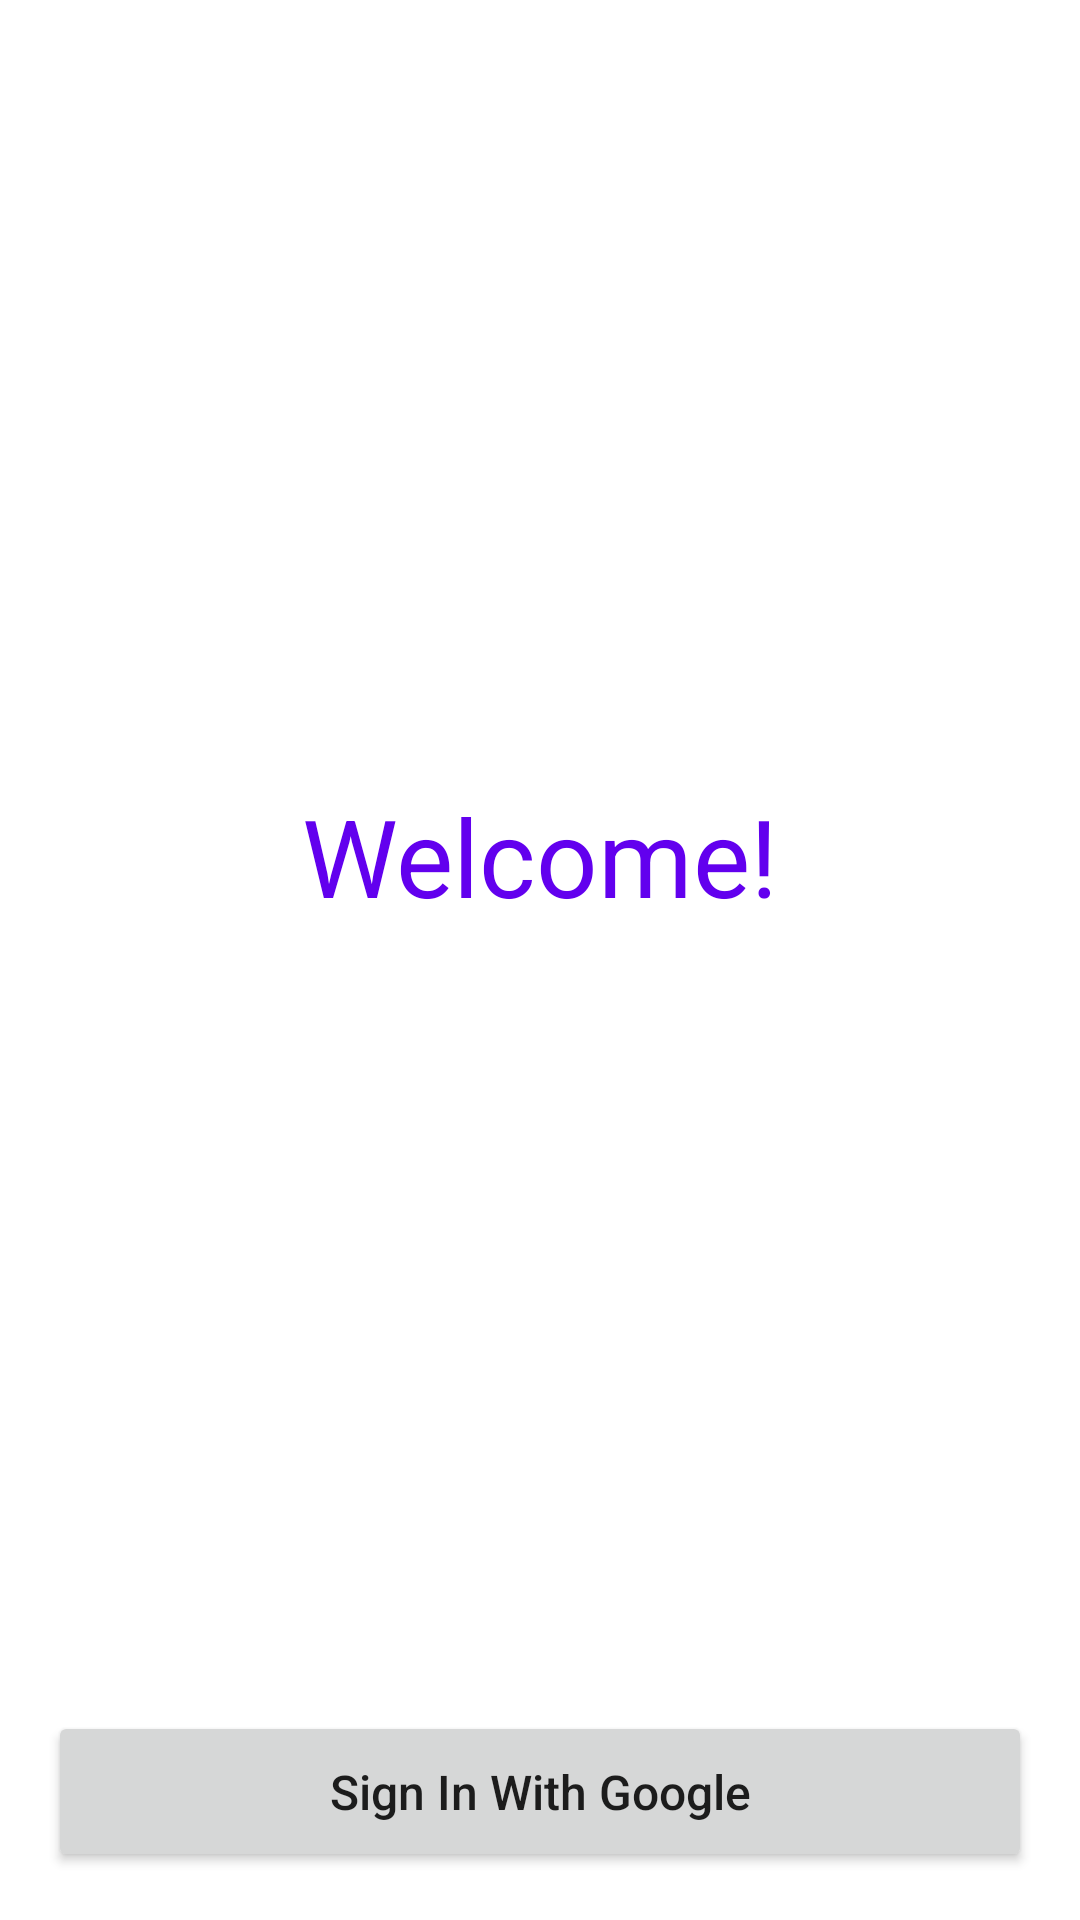

Android layout source for this screen:
<!-- AndroidManifest.xml: application theme Theme.FirebaseDemo -->
<!-- res/layout/activity_login.xml -->
<?xml version="1.0" encoding="utf-8"?>
<androidx.constraintlayout.widget.ConstraintLayout xmlns:android="http://schemas.android.com/apk/res/android"
    xmlns:app="http://schemas.android.com/apk/res-auto"
    xmlns:tools="http://schemas.android.com/tools"
    android:layout_width="match_parent"
    android:layout_height="match_parent"
    tools:context=".LoginActivity">

    <TextView
        android:layout_width="wrap_content"
        android:layout_height="wrap_content"
        android:text="@string/welcome"
        android:textColor="@color/purple_500"
        android:textSize="36sp"
        app:layout_constraintBottom_toTopOf="@+id/btnSignIn"
        app:layout_constraintEnd_toEndOf="parent"
        app:layout_constraintStart_toStartOf="parent"
        app:layout_constraintTop_toTopOf="parent" />

    <Button
        android:id="@+id/btnSignIn"
        android:layout_width="0dp"
        android:layout_height="wrap_content"
        android:layout_marginStart="16dp"
        android:layout_marginEnd="16dp"
        android:layout_marginBottom="16dp"
        android:paddingVertical="16dp"
        android:text="@string/sign_in_with_google"
        android:textAllCaps="false"
        android:textSize="16sp"
        app:layout_constraintBottom_toBottomOf="parent"
        app:layout_constraintEnd_toEndOf="parent"
        app:layout_constraintStart_toStartOf="parent" />

</androidx.constraintlayout.widget.ConstraintLayout>
<!-- resources referenced by this layout -->
<resources>
  <string name="sign_in_with_google">Sign In With Google</string>
  <string name="welcome">Welcome!</string>
  <style name="Theme.FirebaseDemo" parent="Theme.MaterialComponents.Light.DarkActionBar">
          
          <item name="colorPrimary">@color/purple_500</item>
          <item name="colorPrimaryVariant">@color/purple_700</item>
          <item name="colorOnPrimary">@color/white</item>
          
          <item name="colorSecondary">@color/teal_200</item>
          <item name="colorSecondaryVariant">@color/teal_700</item>
          <item name="colorOnSecondary">@color/black</item>
          
          <item name="android:statusBarColor" tools:targetApi="l">?attr/colorPrimaryVariant</item>
          
      </style>
  <!-- not gathered from this repository: default colours our renderer supplied (Android Studio template values) -->
  <color name="purple_500">#FF6200EE</color>
  <color name="purple_700">#FF3700B3</color>
  <color name="teal_200">#FF03DAC5</color>
  <color name="teal_700">#FF018786</color>
  <color name="black">#FF000000</color>
  <color name="white">#FFFFFFFF</color>
</resources>
